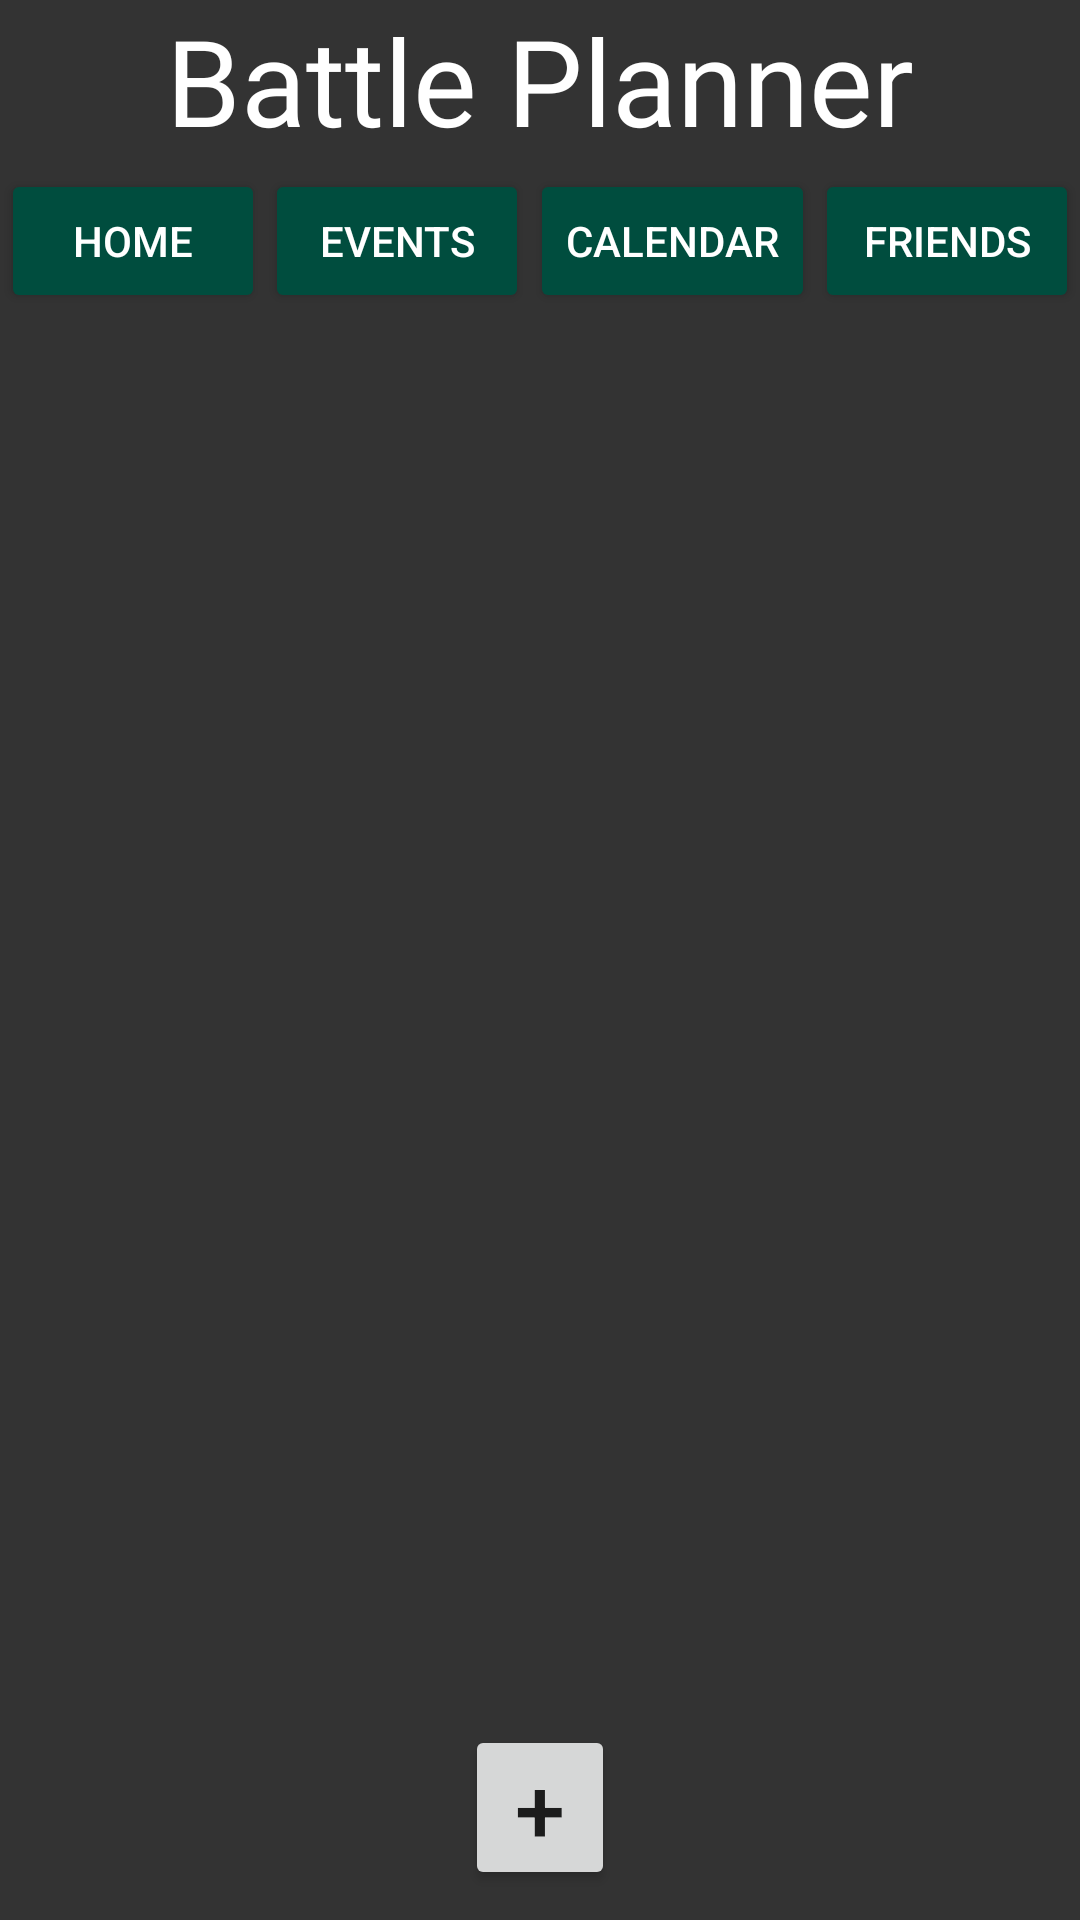

Layout XML and referenced resources for this Android screen:
<!-- AndroidManifest.xml: application theme AppTheme -->
<!-- res/layout/activity_friends_page.xml -->
<?xml version="1.0" encoding="utf-8"?>
<androidx.constraintlayout.widget.ConstraintLayout xmlns:android="http://schemas.android.com/apk/res/android"
    xmlns:app="http://schemas.android.com/apk/res-auto"
    xmlns:tools="http://schemas.android.com/tools"
    android:layout_width="match_parent"
    android:layout_height="match_parent"
    android:background="#333333"
    tools:context=".friends_page">

    <ImageView
        android:id="@+id/imageView"
        android:layout_width="match_parent"
        android:layout_height="0dp"
        android:layout_marginTop="51dp"
        android:scaleType="fitStart"
        app:layout_constraintBottom_toBottomOf="parent"
        app:layout_constraintTop_toBottomOf="@+id/textView2" />

    <TextView
        android:id="@+id/textView2"
        android:layout_width="match_parent"
        android:layout_height="wrap_content"
        android:background="#333333"
        android:fontFamily="@font/glitch_inside"
        android:gravity="center_horizontal"
        android:text="@string/app_name"
        android:textColor="@color/white"
        android:textSize="40sp"
        app:layout_constraintEnd_toEndOf="parent"
        app:layout_constraintStart_toStartOf="parent"
        app:layout_constraintTop_toTopOf="parent" />

    <Button
        android:id="@+id/button"
        android:layout_width="wrap_content"
        android:layout_height="wrap_content"
        android:backgroundTint="#004D3E"
        android:textColor="#FFFFFF"
        android:text="@string/home"
        app:layout_constraintBottom_toTopOf="@+id/imageView"
        app:layout_constraintEnd_toStartOf="@+id/button2"
        app:layout_constraintStart_toStartOf="parent" />

    <Button
        android:id="@+id/button2"
        android:layout_width="wrap_content"
        android:layout_height="wrap_content"
        android:backgroundTint="#004D3E"
        android:textColor="#FFFFFF"
        android:text="@string/events"
        app:layout_constraintBottom_toTopOf="@+id/imageView"
        app:layout_constraintEnd_toStartOf="@+id/button3"
        app:layout_constraintStart_toEndOf="@+id/button" />

    <Button
        android:id="@+id/button3"
        android:layout_width="wrap_content"
        android:layout_height="wrap_content"
        android:backgroundTint="#004D3E"
        android:textColor="#FFFFFF"
        android:text="@string/calender"
        app:layout_constraintBottom_toTopOf="@+id/imageView"
        app:layout_constraintEnd_toStartOf="@+id/btnFriendsPage"
        app:layout_constraintStart_toEndOf="@+id/button2" />

    <Button
        android:id="@+id/btnFriendsPage"
        android:layout_width="wrap_content"
        android:layout_height="wrap_content"
        android:backgroundTint="#004D3E"
        android:textColor="#FFFFFF"
        android:text="@string/friends"
        app:layout_constraintBottom_toTopOf="@+id/imageView"
        app:layout_constraintEnd_toEndOf="parent"
        app:layout_constraintStart_toEndOf="@+id/button3" />


    <androidx.core.widget.NestedScrollView
        android:layout_width="match_parent"
        android:layout_height="0dp"
        android:fillViewport="true"
        app:layout_constraintBottom_toBottomOf="parent"
        app:layout_constraintTop_toTopOf="@+id/imageView">

        <FrameLayout
            android:id="@+id/fieldContainer"
            android:layout_width="match_parent"
            android:layout_height="0dp"
            app:layout_constraintBottom_toBottomOf="parent"
            app:layout_constraintEnd_toEndOf="parent"
            app:layout_constraintStart_toStartOf="parent"
            app:layout_constraintTop_toTopOf="@+id/imageView"
            app:layout_constraintVertical_bias="1.0">

            <LinearLayout
                android:id="@+id/fieldLayout"
                android:layout_width="match_parent"
                android:layout_height="match_parent"
                android:orientation="vertical" />

            <TextView
                android:id="@+id/displayFriends"
                android:layout_width="match_parent"
                android:layout_height="48dp"
                android:text="" />
        </FrameLayout>

    </androidx.core.widget.NestedScrollView>

    <Button
        android:id="@+id/btnAddFriends"
        android:layout_width="50dp"
        android:layout_height="55dp"
        android:layout_marginBottom="10dp"
        android:gravity="center"
        android:padding="0dp"
        android:text="+"
        android:textSize="30sp"
        app:layout_constraintBottom_toBottomOf="@+id/imageView"
        app:layout_constraintEnd_toEndOf="parent"
        app:layout_constraintStart_toStartOf="parent" />

</androidx.constraintlayout.widget.ConstraintLayout>
<!-- resources referenced by this layout -->
<resources>
  <string name="app_name">Battle Planner</string>
  <string name="calender">CALENDAR</string>
  <string name="events">EVENTS</string>
  <string name="friends">FRIENDS</string>
  <string name="home">HOME</string>
  <style name="AppTheme" parent="Theme.AppCompat.Light.NoActionBar">
          <item name="android:windowActionBar">false</item>
          <item name="android:windowNoTitle">true</item>
      </style>
  <!-- not gathered from this repository: default colours our renderer supplied (Android Studio template values) -->
  <color name="white">#FFFFFFFF</color>
</resources>
